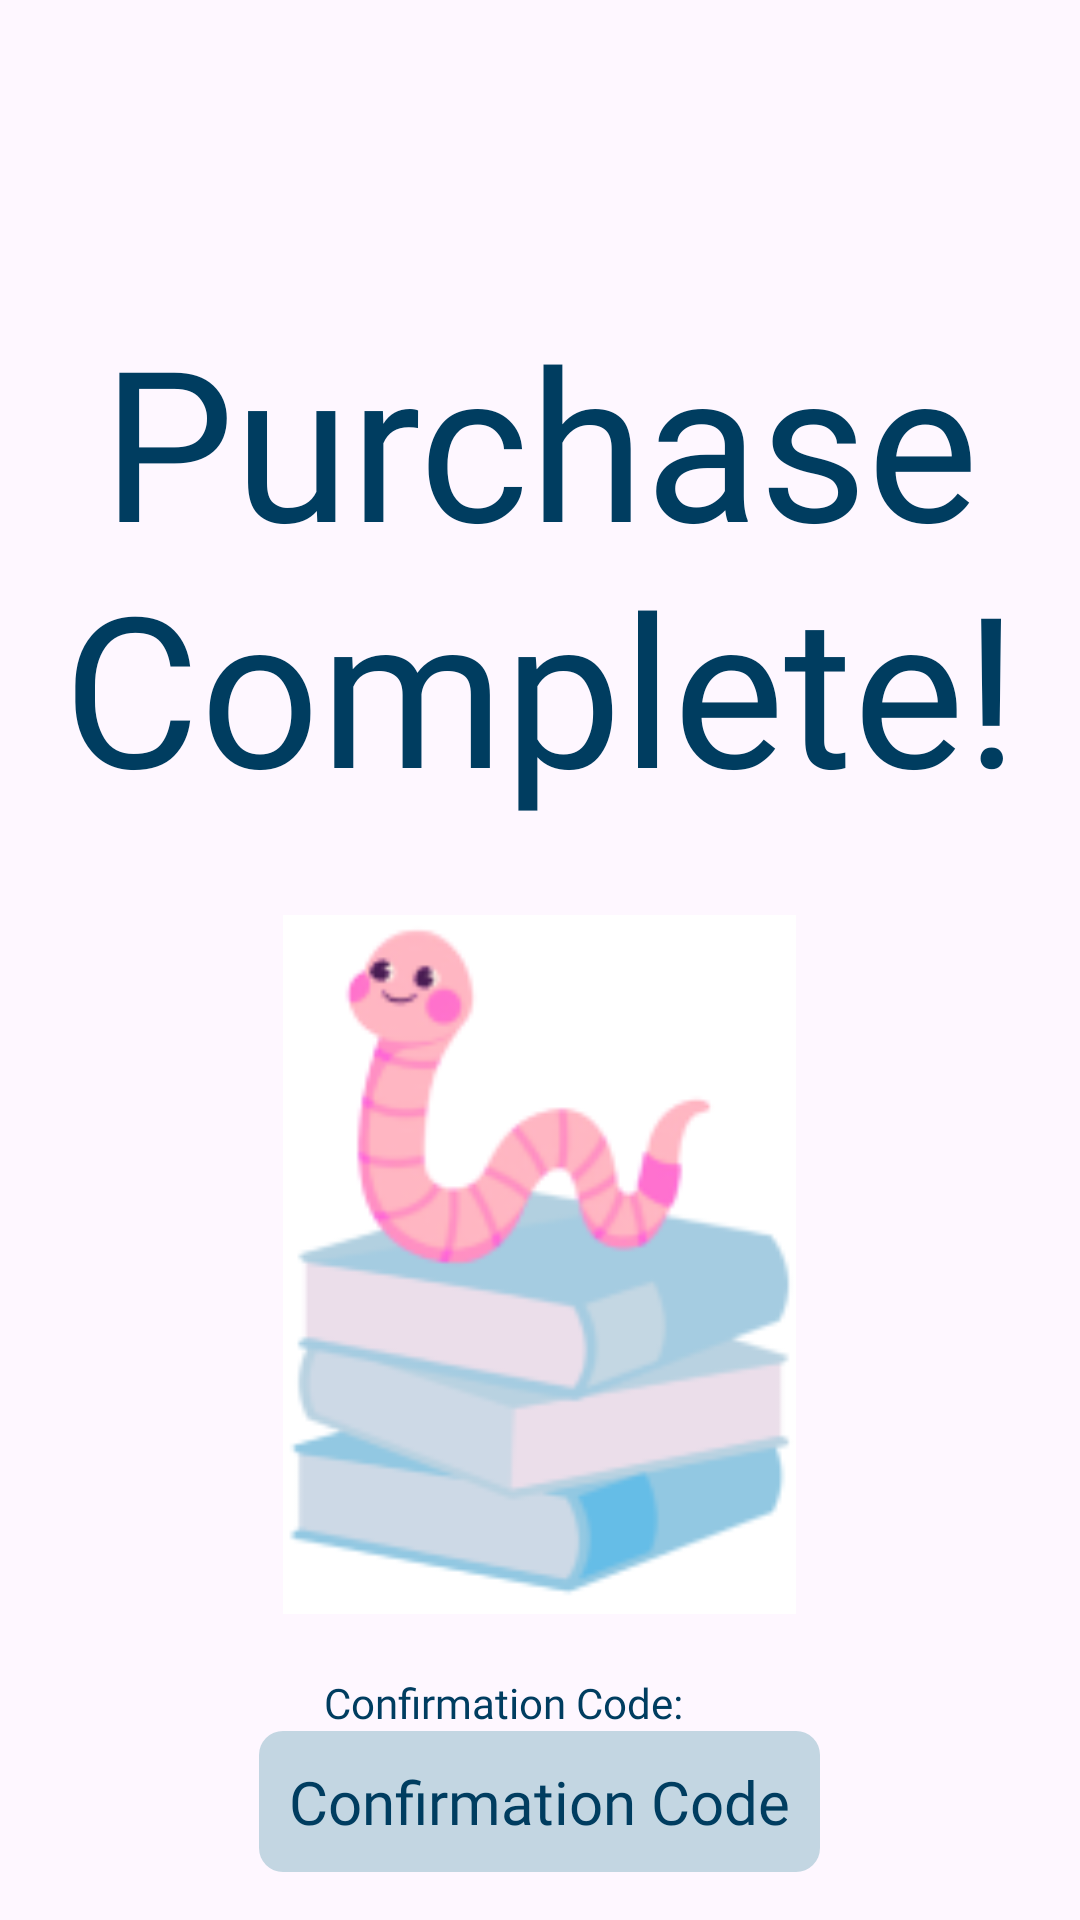

Android layout source for this screen:
<!-- AndroidManifest.xml: application theme Theme.BookworkBurrow -->
<!-- res/layout/purchase_complete.xml -->
<?xml version="1.0" encoding="utf-8"?>
<LinearLayout xmlns:android="http://schemas.android.com/apk/res/android"
    android:layout_width="match_parent"
    android:layout_height="match_parent"
    android:orientation="vertical">

    <TextView
        android:layout_width="wrap_content"
        android:layout_height="wrap_content"
        android:layout_gravity="center"
        android:layout_marginTop="100dp"
        android:fontFamily="@font/nerko_one"
        android:text="Purchase Complete!"
        android:textColor="@color/very_dark_blue"
        android:textAlignment="center"
        android:textSize="70sp" />

    <ImageView
        android:layout_width="199dp"
        android:layout_height="233dp"
        android:layout_gravity="center"
        android:layout_marginTop="30dp"
        android:src="@drawable/bookworm_logo" />

    <TextView
        android:layout_width="wrap_content"
        android:layout_height="wrap_content"
        android:layout_marginTop="20dp"
        android:layout_marginStart="108dp"
        android:fontFamily="@font/commissioner_medium"
        android:textColor="@color/very_dark_blue"
        android:text="Confirmation Code:"/>
    <TextView
        android:id="@+id/confirmation_code"
        android:layout_width="wrap_content"
        android:layout_height="wrap_content"
        android:layout_gravity="center_horizontal"
        android:background="@drawable/edittext_background"
        android:backgroundTint="#C3D6E2"
        android:padding="10dp"
        android:textColor="@color/very_dark_blue"
        android:fontFamily="@font/commissioner_bold"
        android:textSize="20sp"
        android:text="Confirmation Code"/>

    <TextView
        android:id="@+id/purchase_return_home"
        android:layout_width="wrap_content"
        android:layout_height="wrap_content"
        android:layout_gravity="center"
        android:layout_marginTop="50dp"
        android:paddingVertical="10dp"
        android:paddingHorizontal="20dp"
        android:background="@drawable/edittext_background"
        android:backgroundTint="@color/black"
        android:fontFamily="@font/commissioner_medium"
        android:textSize="20sp"
        android:textColor="@color/white"
        android:text="Read your new books!"/>


</LinearLayout>
<!-- resources referenced by this layout -->
<resources>
  <color name="black">#1E1E1E</color>
  <color name="very_dark_blue">#003D60</color>
  <color name="white">#FFFFFFFF</color>
  <!-- drawable bookworm_logo: png bitmap (drawable, 12591 bytes) -->
  <!-- drawable edittext_background (drawable) -->
  <?xml version="1.0" encoding="utf-8"?>
  <shape xmlns:android="http://schemas.android.com/apk/res/android">
      <solid android:color="#E6EDEF"/> 
      <corners android:radius="8dp"/>
  </shape>
  <style name="Theme.BookworkBurrow" parent="Theme.MaterialComponents.DayNight.DarkActionBar">
          <item name="windowActionBar">false</item>
          <item name="windowNoTitle">true</item>
      </style>
</resources>
